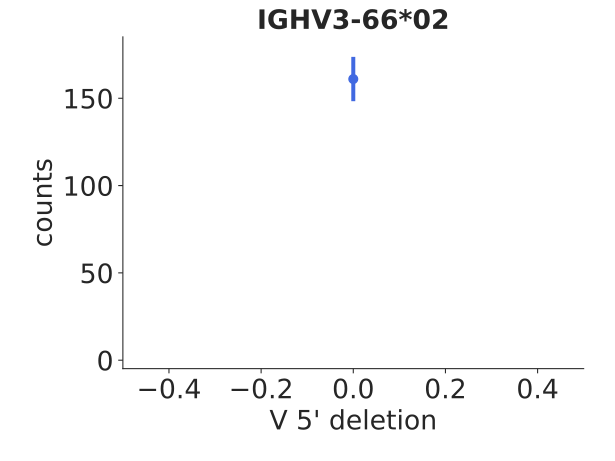

The table this chart was drawn from, first rows:
bin_low_edge, contents, binlabel, error
-1.5, 0.0, , 0.0
-0.5, 161.0, , 12.69
0.5, 0.0, , 0.0
